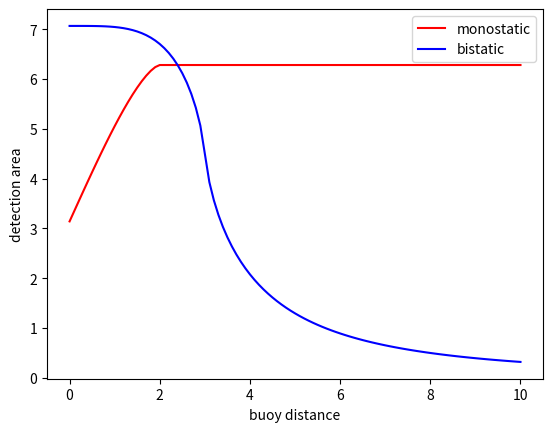

Generate this figure with matplotlib:
# detection area of a pair of buoys as monostatic or bistatic
import numpy as np
from scipy import integrate
import matplotlib.pyplot as plt

# parameters
R1 = 1  #monostatic detection range
R2 = 1.5  #bistatic detection range
d_max = 5   #half of max distance between two buoys, equals to x-value of the buoy position
step = 0.05 

# monostatic
def f1(x):
    return np.sqrt(R1**2 - (x - d)**2)

# bistatic
def f2(x):
    return np.sqrt(np.sqrt(4 * (d**2) * (x**2) + R2**4) - x**2 - d**2)

dist = np.zeros(int(d_max/step)+1)
mono = np.zeros(int(d_max/step)+1)
bi = np.zeros(int(d_max/step)+1)
d = 0
g1 = 0
h1 = d + R1
g2 = 0
h2 = np.sqrt(d**2 + R2**2)
dist[0] = 0
mono[0] = 4 * integrate.quad(f1, g1, h1)[0]
bi[0] = 4 * integrate.quad(f2, g2, h2)[0]
for i in range(int(d_max/step)):
    d = d + step
    g1 = max(0, d - R1)
    h1 = d + R1
    if d <= R2:
        g2 = 0
    else:
        g2 = np.sqrt(d**2 - R2**2)
    h2 = np.sqrt(d**2 + R2**2)
    dist[i+1] = 2 * d
    mono[i+1] = 4 * integrate.quad(f1, g1, h1)[0]
    bi[i+1] = 4 * integrate.quad(f2, g2, h2)[0]

plt.xlabel('buoy distance')
plt.ylabel('detection area')
plt.plot(dist, mono, color='red', label='monostatic')
plt.plot(dist, bi, color='blue', label='bistatic')
plt.legend()
plt.show()
